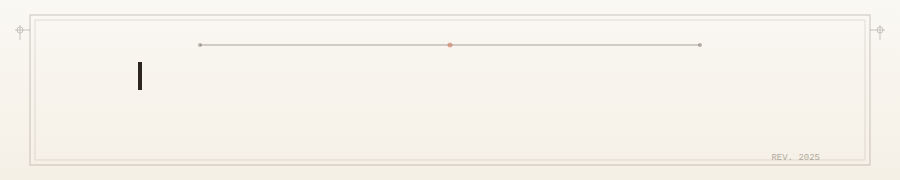
t = 0.00 s
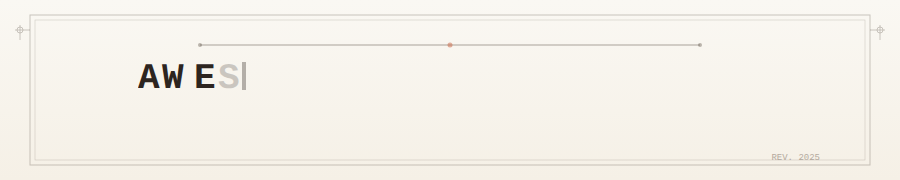
t = 1.33 s
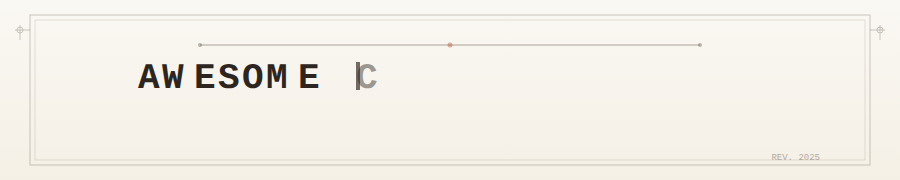
t = 2.67 s
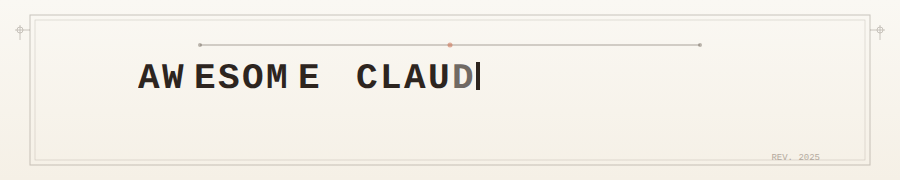
t = 4.00 s
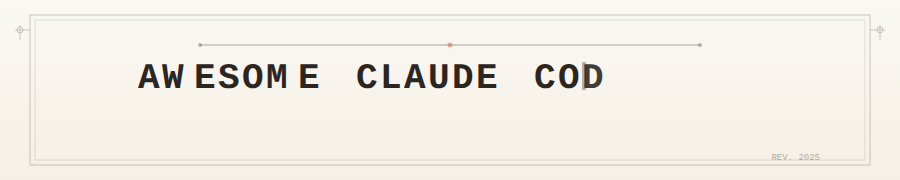
t = 5.33 s
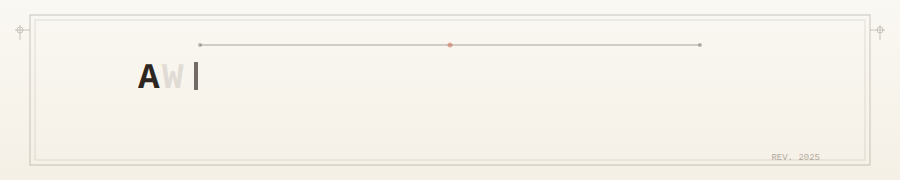
t = 6.67 s

The animated SVG that drew these frames (rendered in a browser with its animation timeline set to each time). Animation: 23 SMIL elements (animate=23); one cycle of 8.00 s, repeats indefinitely.

<svg xmlns="http://www.w3.org/2000/svg" width="900" height="180"><defs><linearGradient id="paperBg" x1="0%" x2="0%" y1="0%" y2="100%"><stop offset="0%" style="stop-color:#faf8f3"/><stop offset="100%" style="stop-color:#f5f0e6"/></linearGradient><clipPath id="reveal1"><rect width="900" height="180" x="0" y="0"><animate attributeName="width" calcMode="discrete" dur="8s" keyTimes="0;0.1;0.2;0.3;0.4;0.5;0.6;0.7;0.8;0.9;1" repeatCount="indefinite" values="0;180;180;180;180;180;180;180;180;180;180"/></rect></clipPath></defs><rect width="900" height="180" fill="url(#paperBg)"/><g fill="none" stroke="#5c5247" opacity=".3"><rect width="840" height="150" x="30" y="15" stroke-width="1"/><rect width="830" height="140" x="35" y="20" stroke-width=".5"/></g><g stroke="#5c5247" stroke-width=".75" opacity=".4"><line x1="20" x2="20" y1="25" y2="40"/><line x1="15" x2="30" y1="30" y2="30"/><circle cx="20" cy="30" r="3" fill="none"/><line x1="880" x2="880" y1="25" y2="40"/><line x1="870" x2="885" y1="30" y2="30"/><circle cx="880" cy="30" r="3" fill="none"/></g><line x1="200" x2="700" y1="45" y2="45" stroke="#5c5247" stroke-width="1" opacity=".5"/><circle cx="200" cy="45" r="2" fill="#5c5247" opacity=".4"/><circle cx="450" cy="45" r="2.5" fill="#c96442" opacity=".5"/><circle cx="700" cy="45" r="2" fill="#5c5247" opacity=".4"/><g fill="#2d251f" font-family="'Courier New', Courier, monospace" font-size="36" font-weight="700"><text x="138" y="88" opacity="0">A <animate attributeName="opacity" dur="6s" repeatCount="indefinite" values="0;0;1;1;1;1;1;1;1;1;1;1;1;1;1;1;1;1;1;1"/></text><text x="162" y="88" opacity="0">W <animate attributeName="opacity" dur="6s" repeatCount="indefinite" values="0;0;0;1;1;1;1;1;1;1;1;1;1;1;1;1;1;1;1;1"/></text><text x="194" y="88" opacity="0">E <animate attributeName="opacity" dur="6s" repeatCount="indefinite" values="0;0;0;0;1;1;1;1;1;1;1;1;1;1;1;1;1;1;1;1"/></text><text x="218" y="88" opacity="0">S <animate attributeName="opacity" dur="6s" repeatCount="indefinite" values="0;0;0;0;0;1;1;1;1;1;1;1;1;1;1;1;1;1;1;1"/></text><text x="242" y="88" opacity="0">O <animate attributeName="opacity" dur="6s" repeatCount="indefinite" values="0;0;0;0;0;0;1;1;1;1;1;1;1;1;1;1;1;1;1;1"/></text><text x="266" y="88" opacity="0">M <animate attributeName="opacity" dur="6s" repeatCount="indefinite" values="0;0;0;0;0;0;0;1;1;1;1;1;1;1;1;1;1;1;1;1"/></text><text x="298" y="88" opacity="0">E <animate attributeName="opacity" dur="6s" repeatCount="indefinite" values="0;0;0;0;0;0;0;0;1;1;1;1;1;1;1;1;1;1;1;1"/></text><text x="356" y="88" opacity="0">C <animate attributeName="opacity" dur="6s" repeatCount="indefinite" values="0;0;0;0;0;0;0;0;0;1;1;1;1;1;1;1;1;1;1;1"/></text><text x="380" y="88" opacity="0">L <animate attributeName="opacity" dur="6s" repeatCount="indefinite" values="0;0;0;0;0;0;0;0;0;0;1;1;1;1;1;1;1;1;1;1"/></text><text x="404" y="88" opacity="0">A <animate attributeName="opacity" dur="6s" repeatCount="indefinite" values="0;0;0;0;0;0;0;0;0;0;0;1;1;1;1;1;1;1;1;1"/></text><text x="428" y="88" opacity="0">U <animate attributeName="opacity" dur="6s" repeatCount="indefinite" values="0;0;0;0;0;0;0;0;0;0;0;0;1;1;1;1;1;1;1;1"/></text><text x="452" y="88" opacity="0">D <animate attributeName="opacity" dur="6s" repeatCount="indefinite" values="0;0;0;0;0;0;0;0;0;0;0;0;0;1;1;1;1;1;1;1"/></text><text x="476" y="88" opacity="0">E <animate attributeName="opacity" dur="6s" repeatCount="indefinite" values="0;0;0;0;0;0;0;0;0;0;0;0;0;0;1;1;1;1;1;1"/></text><text x="534" y="88" opacity="0">C <animate attributeName="opacity" dur="6s" repeatCount="indefinite" values="0;0;0;0;0;0;0;0;0;0;0;0;0;0;0;1;1;1;1;1"/></text><text x="558" y="88" opacity="0">O <animate attributeName="opacity" dur="6s" repeatCount="indefinite" values="0;0;0;0;0;0;0;0;0;0;0;0;0;0;0;0;1;1;1;1"/></text><text x="582" y="88" opacity="0">D <animate attributeName="opacity" dur="6s" repeatCount="indefinite" values="0;0;0;0;0;0;0;0;0;0;0;0;0;0;0;0;0;1;1;1"/></text><text x="606" y="88" opacity="0">E <animate attributeName="opacity" dur="6s" repeatCount="indefinite" values="0;0;0;0;0;0;0;0;0;0;0;0;0;0;0;0;0;0;1;1"/></text></g><rect width="4" height="28" y="62" fill="#2d251f"><animate attributeName="x" calcMode="discrete" dur="6s" repeatCount="indefinite" values="138;162;194;218;242;266;298;332;356;380;404;428;452;476;510;534;558;582;606;630"/><animate attributeName="opacity" dur="0.5s" repeatCount="indefinite" values="1;0"/></rect><text x="450" y="115" fill="#6b5b4f" font-family="'Courier New', Courier, monospace" font-size="12" letter-spacing="3" opacity="0" text-anchor="middle">COMMUNITY REFERENCE GUIDE <animate attributeName="opacity" dur="6s" repeatCount="indefinite" values="0;0;0;0;0;0;0;0;0;0;0;0;0;0;0;0;0;0;0;1"/></text><line x1="280" x2="620" y1="130" y2="130" stroke="#5c5247" stroke-width=".75" opacity="0"><animate attributeName="opacity" dur="6s" repeatCount="indefinite" values="0;0;0;0;0;0;0;0;0;0;0;0;0;0;0;0;0;0;0;0.4"/></line><text x="450" y="152" fill="#7a6b5f" font-family="Georgia, 'Times New Roman', serif" font-size="13" font-style="italic" opacity="0" text-anchor="middle">It&apos;s not just a coding agent — it&apos;s a lifestyle <animate attributeName="opacity" dur="6s" repeatCount="indefinite" values="0;0;0;0;0;0;0;0;0;0;0;0;0;0;0;0;0;0;0;0.85"/></text><text x="820" y="160" fill="#8a7b6f" font-family="'Courier New', Courier, monospace" font-size="9" opacity=".6" text-anchor="end">REV. 2025</text></svg>